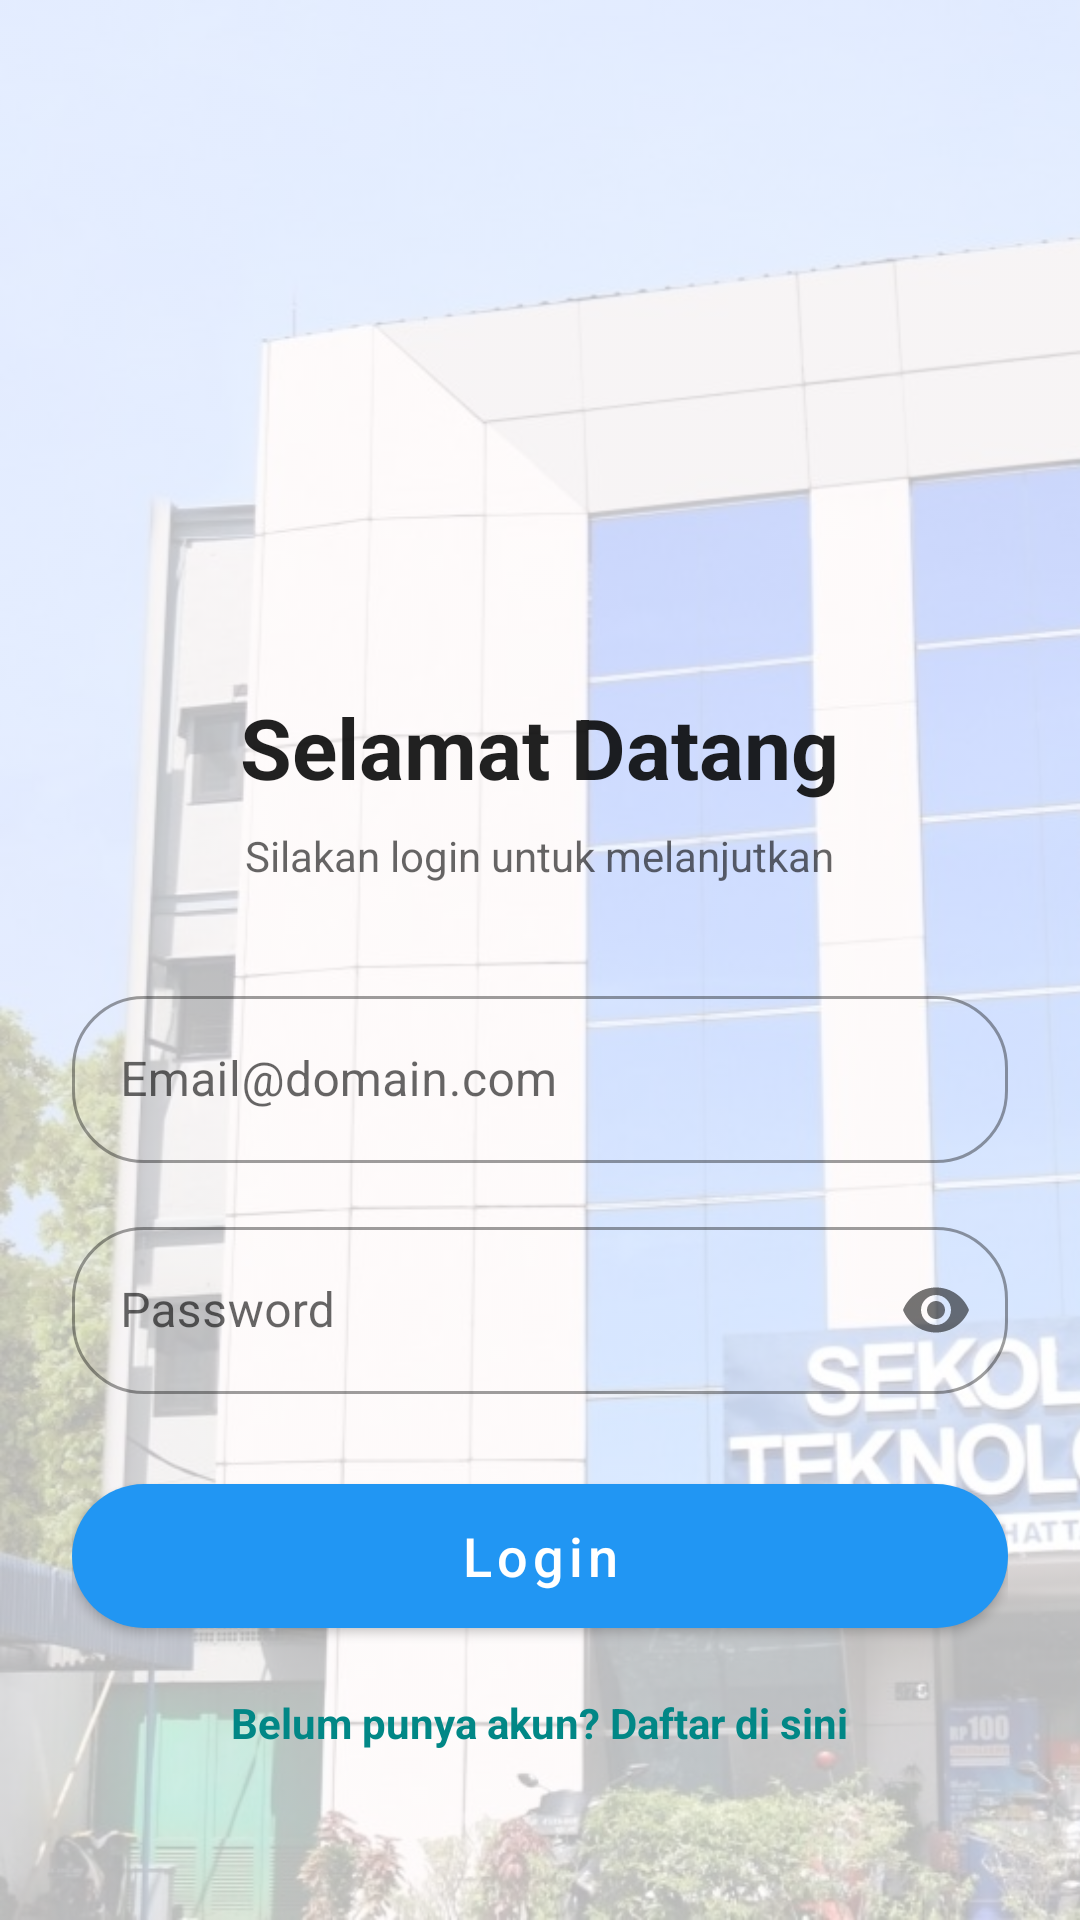

Write the Android layout XML for this screen, with the resource values it uses.
<!-- AndroidManifest.xml: application theme Theme.Tugas5MobileProgramming -->
<!-- res/layout/activity_login.xml -->
<?xml version="1.0" encoding="utf-8"?>
<androidx.constraintlayout.widget.ConstraintLayout
    xmlns:android="http://schemas.android.com/apk/res/android"
    xmlns:app="http://schemas.android.com/apk/res-auto"
    android:layout_width="match_parent"
    android:layout_height="match_parent"
    android:background="?android:attr/colorBackground">

    <ImageView
        android:id="@+id/iv_background_kampus"
        android:layout_width="0dp"
        android:layout_height="0dp"
        android:scaleType="centerCrop"
        android:src="@drawable/bg_kampus_login"
        android:alpha="0.3"
        app:layout_constraintTop_toTopOf="parent"
        app:layout_constraintBottom_toBottomOf="parent"
        app:layout_constraintStart_toStartOf="parent"
        app:layout_constraintEnd_toEndOf="parent" />

    <LinearLayout
        android:layout_width="match_parent"
        android:layout_height="wrap_content"
        android:orientation="vertical"
        android:gravity="center"
        android:padding="24dp"
        app:layout_constraintTop_toTopOf="parent"
        app:layout_constraintBottom_toBottomOf="parent"
        app:layout_constraintStart_toStartOf="parent"
        app:layout_constraintEnd_toEndOf="parent">

        <ImageView
            android:id="@+id/iv_logo_kampus"
            android:layout_width="150dp"
            android:layout_height="150dp"
            android:src="@drawable/logo_kampus"
            android:layout_marginBottom="24dp"
            android:layout_gravity="center"/>

        <TextView
            android:layout_width="wrap_content"
            android:layout_height="wrap_content"
            android:text="Selamat Datang"
            android:textSize="28sp"
            android:textStyle="bold"
            android:layout_marginBottom="8dp"
            android:textColor="?android:attr/textColorPrimary"/>

        <TextView
            android:layout_width="wrap_content"
            android:layout_height="wrap_content"
            android:text="Silakan login untuk melanjutkan"
            android:layout_marginBottom="32dp"
            android:textColor="?android:attr/textColorSecondary"/>

        <com.google.android.material.textfield.TextInputLayout
            android:id="@+id/til_login_email"
            style="@style/Widget.MaterialComponents.TextInputLayout.OutlinedBox"
            android:layout_width="match_parent"
            android:layout_height="wrap_content"
            android:layout_marginBottom="16dp"
            app:boxCornerRadiusTopStart="24dp"
            app:boxCornerRadiusTopEnd="24dp"
            app:boxCornerRadiusBottomStart="24dp"
            app:boxCornerRadiusBottomEnd="24dp"
            android:hint="Email@domain.com">
            <com.google.android.material.textfield.TextInputEditText
                android:id="@+id/et_login_email"
                android:layout_width="match_parent"
                android:layout_height="wrap_content"
                android:inputType="textEmailAddress" />
        </com.google.android.material.textfield.TextInputLayout>

        <com.google.android.material.textfield.TextInputLayout
            android:id="@+id/til_login_password"
            style="@style/Widget.MaterialComponents.TextInputLayout.OutlinedBox"
            android:layout_width="match_parent"
            android:layout_height="wrap_content"
            android:layout_marginBottom="24dp"
            app:boxCornerRadiusTopStart="24dp"
            app:boxCornerRadiusTopEnd="24dp"
            app:boxCornerRadiusBottomStart="24dp"
            app:boxCornerRadiusBottomEnd="24dp"
            app:passwordToggleEnabled="true"
            android:hint="Password">
            <com.google.android.material.textfield.TextInputEditText
                android:id="@+id/et_login_password"
                android:layout_width="match_parent"
                android:layout_height="wrap_content"
                android:inputType="textPassword" />
        </com.google.android.material.textfield.TextInputLayout>

        <com.google.android.material.button.MaterialButton
            android:id="@+id/btn_login"
            android:layout_width="match_parent"
            android:layout_height="60dp"
            android:text="Login"
            android:textAllCaps="false"
            android:textSize="18sp"
            app:cornerRadius="30dp"/>

        <ProgressBar
            android:id="@+id/loading_bar"
            android:layout_width="wrap_content"
            android:layout_height="wrap_content"
            android:visibility="gone"
            android:layout_marginTop="16dp" />

        <TextView
            android:id="@+id/tv_go_to_register"
            android:layout_width="wrap_content"
            android:layout_height="wrap_content"
            android:text="Belum punya akun? Daftar di sini"
            android:layout_marginTop="16dp"
            android:textColor="@color/teal_700"
            android:textStyle="bold" />

    </LinearLayout>
</androidx.constraintlayout.widget.ConstraintLayout>
<!-- resources referenced by this layout -->
<resources>
  <color name="teal_700">#FF018786</color>
  <!-- drawable bg_kampus_login: jpg bitmap (drawable, 87634 bytes) -->
  <style name="Theme.Tugas5MobileProgramming" parent="Theme.MaterialComponents.DayNight.NoActionBar">
          <item name="colorPrimary">@color/blue_500</item>
          <item name="colorPrimaryVariant">@color/blue_700</item>
          <item name="colorOnPrimary">@color/white</item>
  
          <item name="colorSecondary">@color/blue_700</item>
          <item name="colorSecondaryVariant">@color/blue_700</item>
          <item name="colorOnSecondary">@color/black</item>
          ...
      </style>
  <color name="blue_500">#2196F3</color>
  <color name="blue_700">#1976D2</color>
  <color name="white">#FFFFFFFF</color>
  <color name="black">#FF000000</color>
</resources>
